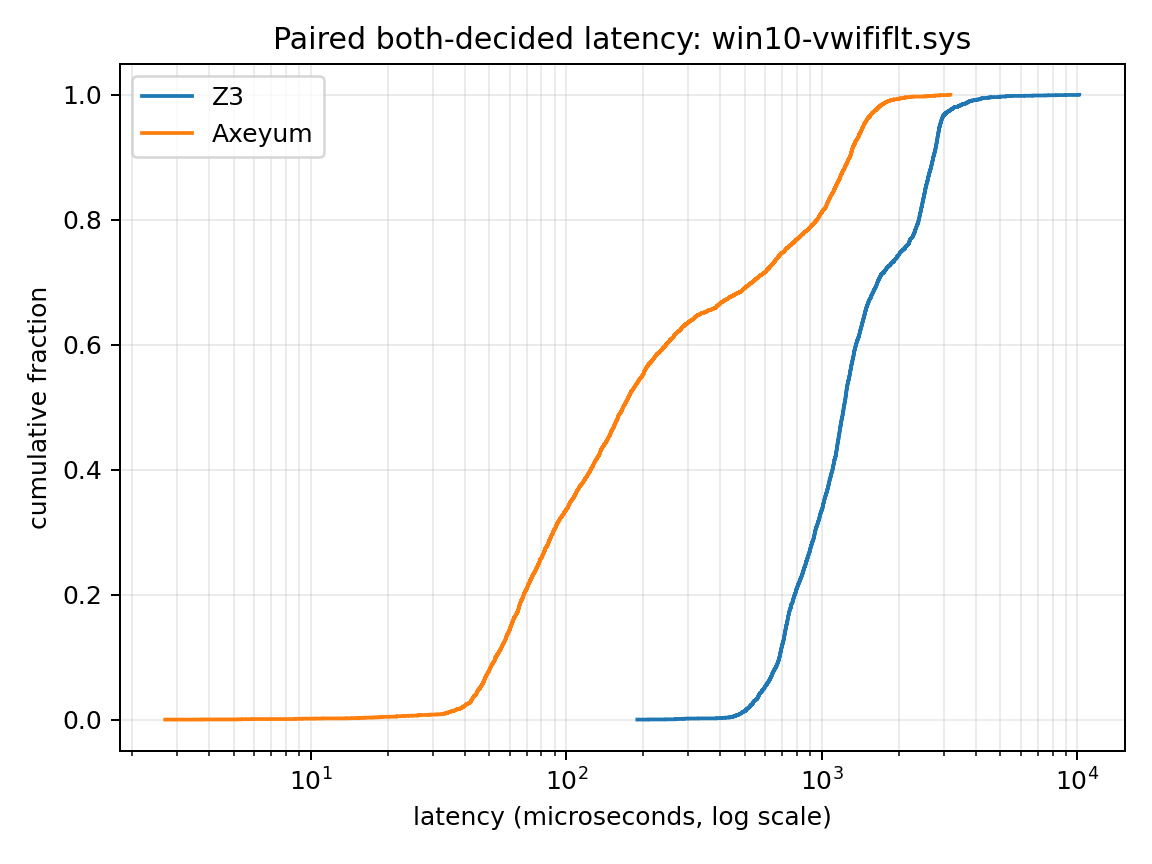

The table this chart was drawn from, first rows:
backend, latency_nanos, cumulative_fraction
z3, 189773, 0.0002109
z3, 209581, 0.0004218
z3, 244687, 0.0006326
z3, 266267, 0.0008435
z3, 270927, 0.001054
z3, 271342, 0.001265
z3, 284126, 0.001476
z3, 289208, 0.001687
z3, 298527, 0.001898
z3, 327772, 0.002109
z3, 386681, 0.00232
z3, 390843, 0.002531
z3, 403467, 0.002741
z3, 404125, 0.002952
z3, 415041, 0.003163
z3, 419600, 0.003374
z3, 431120, 0.003585
z3, 432736, 0.003796
z3, 438243, 0.004007
z3, 442184, 0.004218
z3, 446020, 0.004429
z3, 446214, 0.004639
z3, 447897, 0.00485
z3, 450723, 0.005061
z3, 451963, 0.005272
z3, 452221, 0.005483
z3, 454544, 0.005694
z3, 454970, 0.005905
z3, 457147, 0.006116
z3, 458562, 0.006326
z3, 459260, 0.006537
z3, 461169, 0.006748
z3, 462937, 0.006959
z3, 464968, 0.00717
z3, 465400, 0.007381
z3, 467536, 0.007592
z3, 468110, 0.007803
z3, 468271, 0.008013
z3, 472498, 0.008224
z3, 475303, 0.008435
z3, 475403, 0.008646
z3, 475418, 0.008857
z3, 476508, 0.009068
z3, 476798, 0.009279
z3, 477907, 0.00949
z3, 480010, 0.009701
z3, 480344, 0.009911
z3, 483053, 0.01012
z3, 483083, 0.01033
z3, 483414, 0.01054
z3, 483677, 0.01075
z3, 484551, 0.01097
z3, 484898, 0.01118
z3, 485575, 0.01139
z3, 486350, 0.0116
z3, 488144, 0.01181
z3, 488843, 0.01202
z3, 488963, 0.01223
z3, 489317, 0.01244
z3, 490271, 0.01265
... 9,424 more rows
